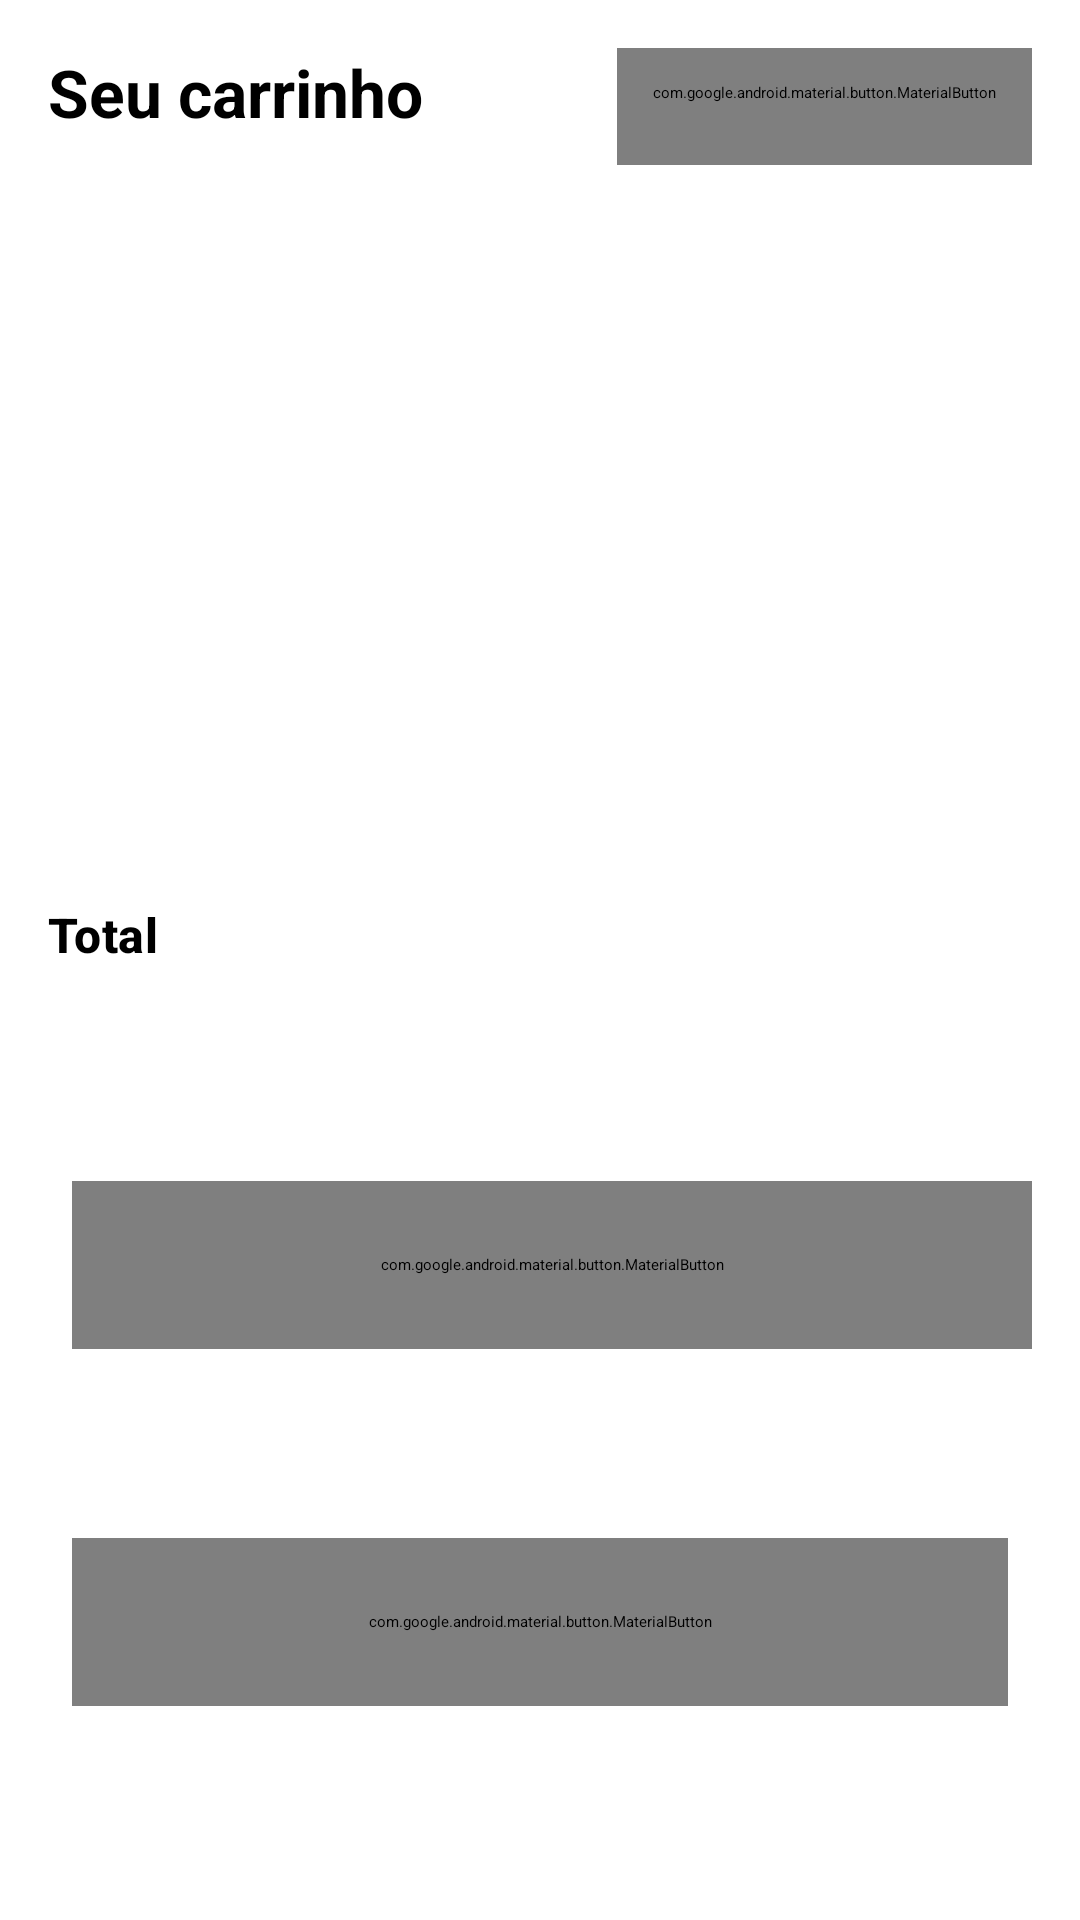

Reconstruct the res/layout file that produces this screen, plus the resources it refers to.
<!-- AndroidManifest.xml: application theme Theme.CieloTickets -->
<!-- res/layout/bottom_sheet_cart.xml -->
<?xml version="1.0" encoding="utf-8"?>
<androidx.constraintlayout.widget.ConstraintLayout
    xmlns:android="http://schemas.android.com/apk/res/android"
    xmlns:app="http://schemas.android.com/apk/res-auto"
    android:layout_width="match_parent"
    android:layout_height="wrap_content"
    android:padding="16dp">

    <TextView
        android:id="@+id/cartTitle"
        style="@style/TextAppearance.Material3.TitleLarge"
        android:layout_width="wrap_content"
        android:layout_height="wrap_content"
        android:text="@string/your_cart"
        android:textStyle="bold"
        app:layout_constraintStart_toStartOf="parent"
        app:layout_constraintTop_toTopOf="parent" />

    <com.google.android.material.button.MaterialButton
        android:id="@+id/clearCartButton"
        style="@style/Widget.Material3.Button.TextButton"
        android:layout_width="wrap_content"
        android:layout_height="48dp"
        android:text="@string/clear_cart"
        app:layout_constraintBottom_toBottomOf="@id/cartTitle"
        app:layout_constraintEnd_toEndOf="parent"
        app:layout_constraintTop_toTopOf="@id/cartTitle" />

    <androidx.recyclerview.widget.RecyclerView
        android:id="@+id/cartItems"
        android:layout_width="0dp"
        android:layout_height="180dp"
        android:layout_marginTop="12dp"
        android:layout_marginBottom="12dp"
        app:layoutManager="androidx.recyclerview.widget.LinearLayoutManager"
        app:layout_constraintEnd_toEndOf="parent"
        app:layout_constraintStart_toStartOf="parent"
        app:layout_constraintTop_toBottomOf="@id/cartTitle" />

    <TextView
        android:id="@+id/totalLabel"
        style="@style/TextAppearance.Material3.TitleMedium"
        android:layout_width="wrap_content"
        android:layout_height="wrap_content"
        android:layout_marginTop="16dp"
        android:text="@string/total"
        android:textStyle="bold"
        app:layout_constraintBottom_toBottomOf="@id/cartTotal"
        app:layout_constraintStart_toStartOf="parent"
        app:layout_constraintTop_toTopOf="@id/cartTotal"
        app:layout_constraintVertical_bias="1" />

    <TextView
        android:id="@+id/cartTotal"
        style="@style/TextAppearance.Material3.TitleMedium"
        android:layout_width="wrap_content"
        android:layout_height="wrap_content"
        android:textColor="@color/cielo_primary"
        android:textStyle="bold"
        android:layout_marginTop="8dp"
        app:layout_constraintBottom_toTopOf="@id/debitCashButton"
        app:layout_constraintEnd_toEndOf="parent"
        app:layout_constraintTop_toBottomOf="@id/cartItems"
        app:layout_constraintBottom_toBottomOf="@id/totalLabel"/>

    <com.google.android.material.button.MaterialButton
        android:id="@+id/debitCashButton"
        style="@style/Widget.Material3.Button"
        android:layout_width="0dp"
        android:layout_height="56dp"
        android:layout_marginTop="16dp"
        android:layout_marginStart="8dp"
        android:text="@string/pay_debit_cash"
        android:textColor="@color/cielo_on_primary"
        app:backgroundTint="@color/cielo_primary"
        app:layout_constraintBottom_toTopOf="@id/creditCashButton"
        app:layout_constraintEnd_toEndOf="parent"
        app:layout_constraintStart_toStartOf="parent"
        app:layout_constraintTop_toBottomOf="@id/cartTotal" />

    <com.google.android.material.button.MaterialButton
        android:id="@+id/creditCashButton"
        style="@style/Widget.Material3.Button"
        android:layout_width="0dp"
        android:layout_height="56dp"
        android:layout_marginTop="8dp"
        android:layout_marginEnd="8dp"
        android:text="@string/pay_credit_cash"
        android:textColor="@color/cielo_on_primary"
        app:backgroundTint="@color/cielo_primary"
        app:layout_constraintBottom_toBottomOf="parent"
        app:layout_constraintEnd_toEndOf="@id/debitCashButton"
        app:layout_constraintStart_toStartOf="@id/debitCashButton"
        app:layout_constraintTop_toBottomOf="@id/debitCashButton" />

    <br.com.amandaluz.cielotickets.ui.state.StatePanelView
        android:id="@+id/checkoutState"
        android:layout_width="0dp"
        android:layout_height="380dp"
        android:background="@drawable/bg_checkout_result"
        android:visibility="gone"
        app:layout_constraintBottom_toBottomOf="parent"
        app:layout_constraintEnd_toEndOf="parent"
        app:layout_constraintStart_toStartOf="parent"
        app:layout_constraintTop_toTopOf="parent" />

</androidx.constraintlayout.widget.ConstraintLayout>
<!-- resources referenced by this layout -->
<resources>
  <color name="cielo_on_primary">#FFFFFF</color>
  <color name="cielo_primary">#0061A4</color>
  <!-- drawable bg_checkout_result (drawable) -->
  <?xml version="1.0" encoding="utf-8"?>
  <shape xmlns:android="http://schemas.android.com/apk/res/android"
      android:shape="rectangle">
      <solid android:color="@color/checkout_result_surface" />
      <stroke
          android:width="1dp"
          android:color="@color/checkout_result_outline" />
      <corners android:radius="24dp" />
  </shape>
  <string name="clear_cart">Limpar</string>
  <string name="pay_credit_cash">Crédito à vista</string>
  <string name="pay_debit_cash">Débito à vista</string>
  <string name="total">Total</string>
  <string name="your_cart">Seu carrinho</string>
  <style name="Theme.CieloTickets" parent="Theme.Material3.DayNight.NoActionBar">
          <item name="colorPrimary">@color/cielo_primary</item>
          <item name="colorOnPrimary">@color/cielo_on_primary</item>
          <item name="colorSecondary">@color/cielo_secondary</item>
          <item name="colorTertiary">@color/cielo_tertiary</item>
          <item name="colorSurface">@color/cielo_surface</item>
          <item name="colorOnSurface">@color/cielo_on_surface</item>
          <item name="android:windowLightStatusBar">true</item>
          <item name="android:navigationBarColor">@color/cielo_surface</item>
          <item name="android:statusBarColor">@color/cielo_surface</item>
      </style>
  <color name="checkout_result_surface">#F2F7FF</color>
  <color name="checkout_result_outline">#C2E0FF</color>
  <color name="cielo_secondary">#4F616E</color>
  <color name="cielo_tertiary">#006874</color>
  <color name="cielo_surface">#F7F9FF</color>
  <color name="cielo_on_surface">#191C20</color>
</resources>
